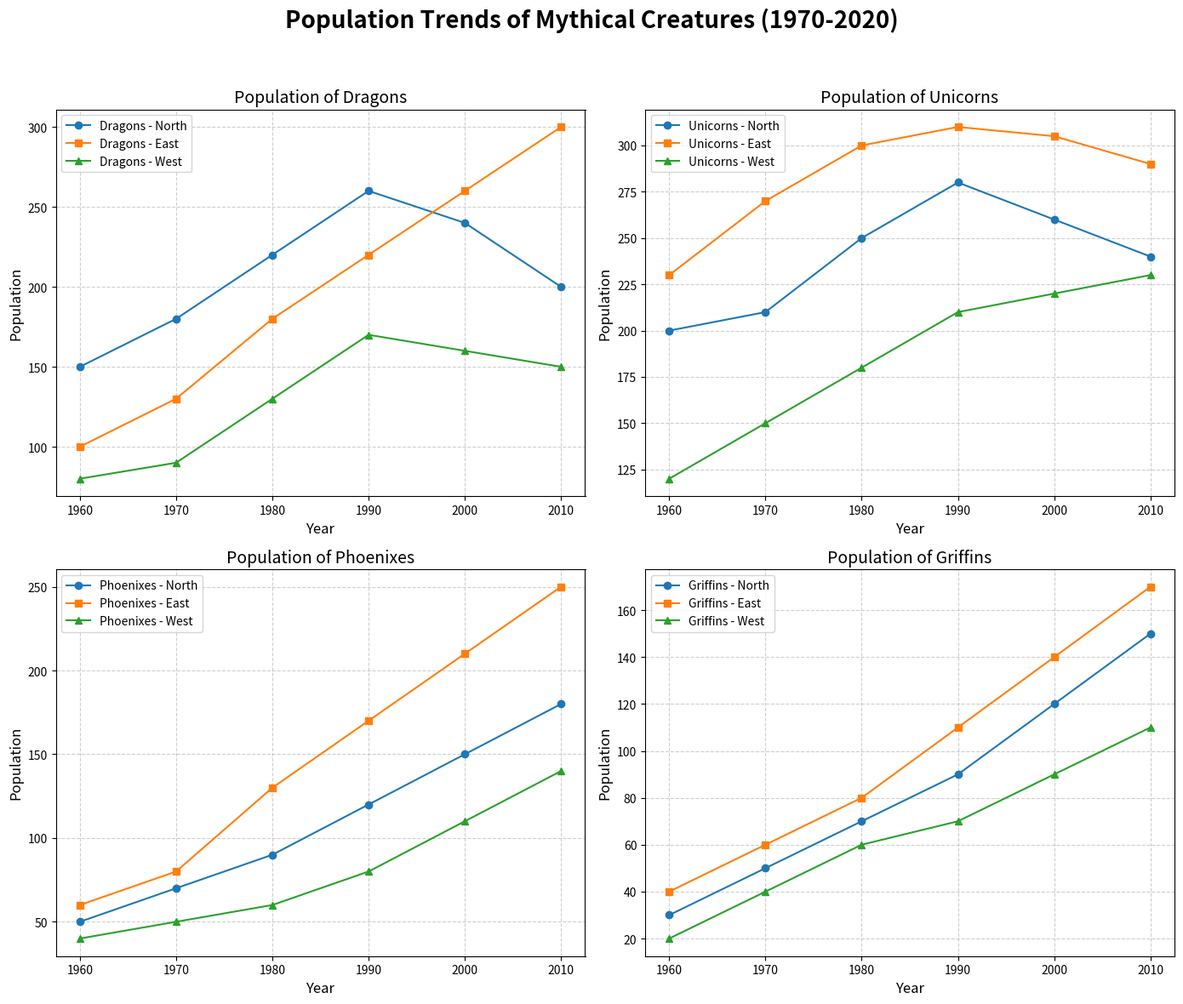

This figure's Python source:
import matplotlib.pyplot as plt
import numpy as np

years = np.arange(1960, 2020, 10)

dragons_north = [150, 180, 220, 260, 240, 200]
dragons_east = [100, 130, 180, 220, 260, 300]
dragons_west = [80, 90, 130, 170, 160, 150]

unicorns_north = [200, 210, 250, 280, 260, 240]
unicorns_east = [230, 270, 300, 310, 305, 290]
unicorns_west = [120, 150, 180, 210, 220, 230]

phoenixes_north = [50, 70, 90, 120, 150, 180]
phoenixes_east = [60, 80, 130, 170, 210, 250]
phoenixes_west = [40, 50, 60, 80, 110, 140]

griffins_north = [30, 50, 70, 90, 120, 150]
griffins_east = [40, 60, 80, 110, 140, 170]
griffins_west = [20, 40, 60, 70, 90, 110]

def plot_creature(ax, years, data_north, data_east, data_west, creature_name):
    ax.plot(years, data_north, label=f'{creature_name} - North', marker='o')
    ax.plot(years, data_east, label=f'{creature_name} - East', marker='s')
    ax.plot(years, data_west, label=f'{creature_name} - West', marker='^')
    ax.set_title(f'Population of {creature_name}', fontsize=14)
    ax.set_xlabel('Year', fontsize=12)
    ax.set_ylabel('Population', fontsize=12)
    ax.legend(loc='upper left', fontsize=10)
    ax.grid(True, linestyle='--', alpha=0.6)

# Set up the figure with 2x2 subplots
fig, axes = plt.subplots(2, 2, figsize=(14, 12))

# Flatten the axes array for easier indexing
axes = axes.flatten()

# Plot each creature using the function
plot_creature(axes[0], years, dragons_north, dragons_east, dragons_west, 'Dragons')
plot_creature(axes[1], years, unicorns_north, unicorns_east, unicorns_west, 'Unicorns')
plot_creature(axes[2], years, phoenixes_north, phoenixes_east, phoenixes_west, 'Phoenixes')
plot_creature(axes[3], years, griffins_north, griffins_east, griffins_west, 'Griffins')

fig.suptitle('Population Trends of Mythical Creatures (1970-2020)', fontsize=20, fontweight='bold', y=0.98)
plt.tight_layout(rect=[0, 0, 1, 0.95])

plt.show()
